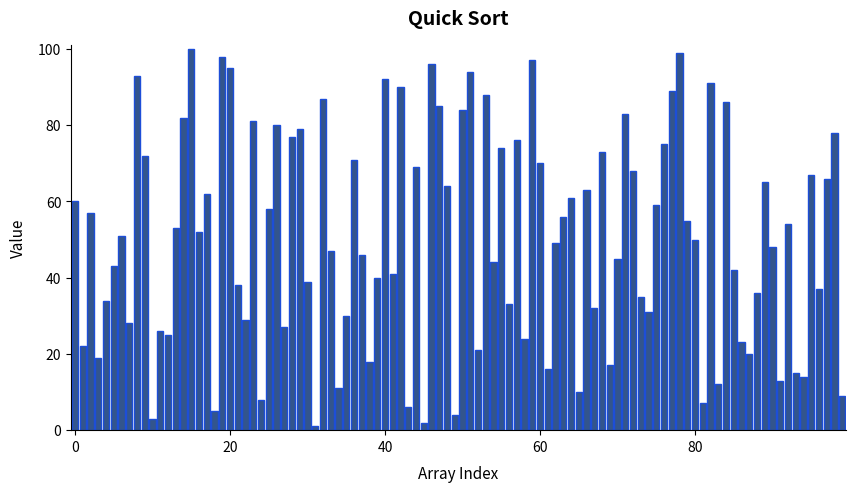

This chart was generated by the following Python code:
import numpy as np
import matplotlib.pyplot as plt
import matplotlib.animation as animation

rng = np.random.default_rng(seed=42)
SIZE = 100
ordered_data = np.arange(1, SIZE + 1)
messy_data = rng.permutation(ordered_data)
finished_data = []
history = []

#graph setup
x_indices = np.arange(SIZE)

fig, ax = plt.subplots(figsize=(10, 5))


ax.set_title("Quick Sort", fontsize=14, fontweight="bold", pad=15)
ax.set_xlabel("Array Index", fontsize=11, labelpad=8)
ax.set_ylabel("Value", fontsize=11, labelpad=8)

ax.spines["top"].set_visible(False)
ax.spines["right"].set_visible(False)

ax.set_xlim(-0.5, SIZE - 0.5)
ax.set_ylim(0, SIZE + 1)

bars = ax.bar(x_indices, messy_data, color="#33558d", edgecolor="#1d4ed8", width=0.8)

def update(current_state):
    # Check if the generator is sending a green sweep tuple command
    if isinstance(current_state, tuple) and current_state[0] == "success":
        green_up_to_idx = current_state[1]
        for idx, bar in enumerate(bars):
            if idx <= green_up_to_idx:
                bar.set_color("#22c55e")  # Smooth vibrant green
        return bars

    # Standard frame behavior: update bar heights and keep them blue
    for bar, val in zip(bars, current_state):
        bar.set_height(val)
        bar.set_color("#33558d")  # Blue color while sorting
    return bars


print(ordered_data)
print(messy_data)

#quick sort algorithm
def quick_sort(arr):
            if len(arr) == 0 or len(arr) == 1:
                yield arr
                return
                
            
            pivot = arr[-1]
            left = [x for x in arr if x < pivot]
            right = [x for x in arr if x > pivot]
            #return quick_sort(left) + [pivot] + quick_sort(right)

            for sorted_left in quick_sort(left):
                  yield sorted_left + [pivot] + right

            for sorted_right in quick_sort(right):
                  yield left + [pivot] + sorted_right

            left_gen = quick_sort(left)
            right_gen = quick_sort(right)

            final_left = list(left_gen)[-1] if left else []
            final_right = list(right_gen)[-1] if right else []

            yield final_left + [pivot] + final_right

            
def full_animation_wrapper(arr):
    final_sorted_state = []
    
    # 1. Yield all moving array states during the sorting loops
    for state in quick_sort(arr):
        final_sorted_state = state
        yield state
        
    # 2. Yield one final state frame to ensure it locks in place perfectly
    yield final_sorted_state

    # 3. Append the green sweep commands to turn bars green one at a time
    for i in range(SIZE):
        yield ("success", i)

#animation
sort_generator = full_animation_wrapper(messy_data.tolist())

ax.set_title("Quick Sort", fontsize=14, fontweight="bold", pad=15)

ani = animation.FuncAnimation(
    fig, 
    update, 
    frames=sort_generator, 
    interval=0, 
    repeat=False,
    save_count=len(messy_data),
    cache_frame_data=False
    
)

sorted_data = quick_sort(messy_data.tolist())
            
print(sorted_data)

        
plt.show()
    
